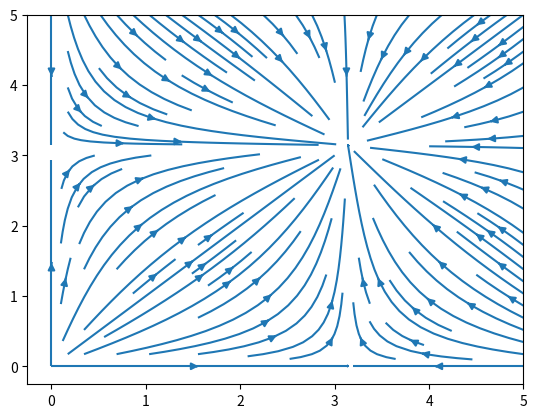

Recreate this plot in Python.
import matplotlib.pyplot as plt
import numpy as np
from pprint import pprint

#  get a dense multi-dimensional 'meshgrid'
# the third is step length, which is number of points
# to include between start and stop
# the complex numbers will include the stop point
Y, X = np.mgrid[0:5:100j, 0:5:100j]
U = np.sin(X)
V = np.sin(Y)
print("X")
pprint(X)

print("Y")
pprint(Y)

plt.streamplot(X, Y, U, V)
plt.show()
